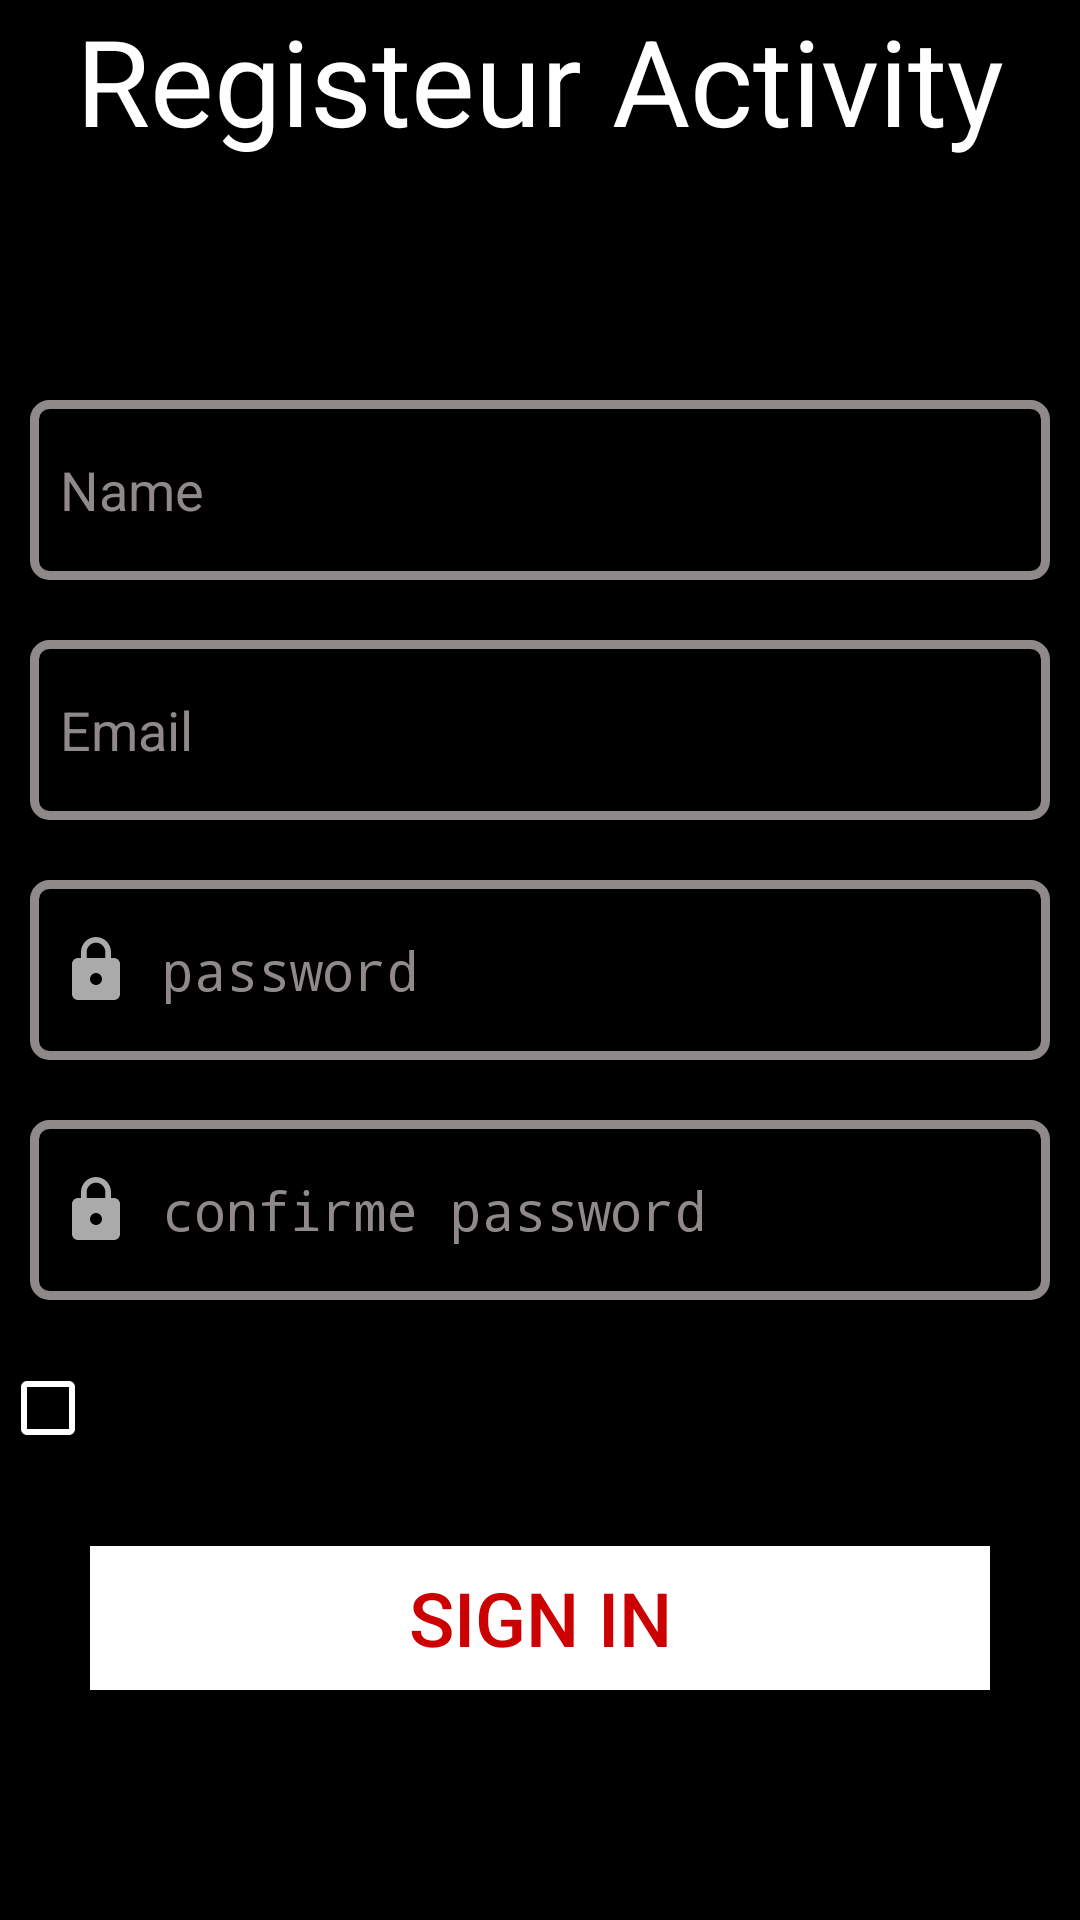

Android layout source for this screen:
<!-- AndroidManifest.xml: activity theme Theme.AppCompat.DayNight.NoActionBar -->
<!-- res/layout/activity_register.xml -->
<?xml version="1.0" encoding="utf-8"?>
<LinearLayout xmlns:android="http://schemas.android.com/apk/res/android"
    xmlns:app="http://schemas.android.com/apk/res-auto"
    xmlns:tools="http://schemas.android.com/tools"
    android:layout_width="match_parent"
    android:layout_height="match_parent"
    android:background="@color/black"
    android:orientation="vertical"

    tools:context=".RegisterActivity">
    <TextView
        android:layout_width="match_parent"
        android:layout_height="wrap_content"
        android:layout_gravity="center_horizontal"
        android:layout_marginBottom="70dp"
        android:text="Registeur Activity"
        android:textAlignment="center"
        android:textColor="@color/white"
        android:textSize="40sp" />
    <EditText
        android:id="@+id/RegisteurName"
        android:textColor="@color/white"
        android:layout_width="match_parent"
        android:layout_height="60dp"
        android:layout_margin="10dp"
        android:layout_marginStart="10dp"
        android:hint="Name"
        android:textColorHint="@color/grey"
        android:drawableStart="@drawable/user_name"
        android:drawablePadding="10dp"
        android:paddingStart="10dp"
        android:background="@drawable/custem_input"/>

    <EditText
        android:id="@+id/email_login_et"
        android:textColor="@color/white"
        android:inputType="textEmailAddress"
        android:layout_width="match_parent"
        android:layout_height="60dp"
        android:layout_margin="10dp"
        android:layout_marginStart="10dp"
        android:hint="Email"
        android:textColorHint="@color/grey"
        android:drawableStart="@drawable/custem_email_input"
        android:drawablePadding="10dp"
        android:paddingStart="10dp"
        android:background="@drawable/custem_input"/>
    <EditText
        android:id="@+id/pass_login_et"
        android:textColor="@color/white"
        android:layout_width="match_parent"
        android:inputType="textPassword"
        android:layout_height="60dp"
        android:layout_margin="10dp"
        android:layout_marginStart="10dp"
        android:hint="password"
        android:textColorHint="@color/grey"
        android:drawableStart="@drawable/custem_pass_input"
        android:drawablePadding="10dp"
        android:paddingStart="10dp"
        android:background="@drawable/custem_input"/>
    <EditText
        android:inputType="textPassword"
        android:id="@+id/confirm_pass_Reg_et"
        android:layout_width="match_parent"
        android:layout_height="60dp"
        android:textColor="@color/white"
        android:layout_margin="10dp"
        android:layout_marginStart="10dp"
        android:hint="confirme password"
        android:textColorHint="@color/grey"
        android:drawableStart="@drawable/custem_pass_input"
        android:drawablePadding="10dp"
        android:paddingStart="10dp"
        android:background="@drawable/custem_input"/>
    <CheckBox
        android:layout_width="200dp"
        android:layout_height="wrap_content"
        android:buttonTint="@color/white"
        android:textColor="@color/white"
        android:layout_marginRight="70dp"
        android:layout_marginTop="10dp"
        android:id="@+id/Regis_chek_box"/>
    <Button
        android:layout_width="match_parent"
        android:layout_height="wrap_content"
        android:background="@android:color/white"

        android:textColor="@android:color/holo_red_dark"
        android:text="sign in"
        android:layout_margin="30dp"
        android:id="@+id/button_Registeu"
        android:textSize="25sp"/>

    <Button
        android:id="@+id/button_login_singup"
        android:layout_width="match_parent"
        android:layout_height="wrap_content"
        android:layout_margin="30dp"
        android:background="@color/white"
        android:text="login"

        android:textColor="@android:color/holo_red_dark"
        android:textSize="25sp" />

    <ProgressBar
        android:layout_width="match_parent"
        android:layout_height="wrap_content"
        android:id="@+id/prog_Registeur"
        android:indeterminate="true"
        android:indeterminateTint="@android:color/white"
        style="@style/Widget.AppCompat.ProgressBar.Horizontal"
        android:visibility="invisible"
        android:layout_marginTop="20dp"/>

</LinearLayout>
<!-- resources referenced by this layout -->
<resources>
  <color name="black">#FF000000</color>
  <color name="grey">#8F8989</color>
  <color name="white">#FFFFFFFF</color>
  <!-- drawable custem_email_input (drawable) -->
  <?xml version="1.0" encoding="utf-8"?>
  <selector xmlns:android="http://schemas.android.com/apk/res/android">
  <item android:state_focused="true"
      android:drawable="@drawable/ic_email_fac"/>
      <item android:state_focused="false"
          android:drawable="@drawable/ic_baseline_email_24"/>
  </selector>
  <!-- drawable custem_input (drawable) -->
  <?xml version="1.0" encoding="utf-8"?>
  <selector xmlns:android="http://schemas.android.com/apk/res/android">
  <item android:state_enabled="true"
      android:state_focused="true">
      <shape android:shape="rectangle">
          <solid android:color="@color/black"/>
              <corners android:radius="5dp"/>
          <stroke android:color="@color/white"
              android:width="3dp"/>
  
      </shape>
  </item>
      <item android:state_enabled="true"
        >
          <shape android:shape="rectangle">
              <solid android:color="@color/black"/>
              <corners android:radius="5dp"/>
              <stroke android:color="@color/grey"
                  android:width="3dp"/>
  
          </shape>
      </item>
  </selector>
  <!-- drawable custem_pass_input (drawable) -->
  <?xml version="1.0" encoding="utf-8"?>
  <selector xmlns:android="http://schemas.android.com/apk/res/android">
  <item android:state_focused="true"
      android:drawable="@drawable/ic_baseline_lock_foc"/>
      <item android:state_focused="false"
          android:drawable="@drawable/ic_baseline_lock_24"/>
  </selector>
  <!-- drawable user_name (drawable) -->
  <?xml version="1.0" encoding="utf-8"?>
  <selector xmlns:android="http://schemas.android.com/apk/res/android">
  <item android:state_focused="true"
      android:drawable="@drawable/ic_baseline_person_24"/>
      <item android:state_focused="false"
          android:drawable="@drawable/ic_baseline_person"/>
  </selector>
  <!-- drawable ic_baseline_lock_foc (drawable) -->
  <vector xmlns:android="http://schemas.android.com/apk/res/android"
      android:width="24dp"
      android:height="24dp"
      android:viewportWidth="24"
      android:viewportHeight="24"
    >
    <path
        android:fillColor="@android:color/white"
        android:pathData="M18,8h-1L17,6c0,-2.76 -2.24,-5 -5,-5S7,3.24 7,6v2L6,8c-1.1,0 -2,0.9 -2,2v10c0,1.1 0.9,2 2,2h12c1.1,0 2,-0.9 2,-2L20,10c0,-1.1 -0.9,-2 -2,-2zM12,17c-1.1,0 -2,-0.9 -2,-2s0.9,-2 2,-2 2,0.9 2,2 -0.9,2 -2,2zM15.1,8L8.9,8L8.9,6c0,-1.71 1.39,-3.1 3.1,-3.1 1.71,0 3.1,1.39 3.1,3.1v2z"/>
  </vector>
  <!-- drawable ic_baseline_lock_24 (drawable) -->
  <vector xmlns:android="http://schemas.android.com/apk/res/android"
      android:width="24dp"
      android:height="24dp"
      android:viewportWidth="24"
      android:viewportHeight="24"
    >
    <path
        android:fillColor="@android:color/darker_gray"
        android:pathData="M18,8h-1L17,6c0,-2.76 -2.24,-5 -5,-5S7,3.24 7,6v2L6,8c-1.1,0 -2,0.9 -2,2v10c0,1.1 0.9,2 2,2h12c1.1,0 2,-0.9 2,-2L20,10c0,-1.1 -0.9,-2 -2,-2zM12,17c-1.1,0 -2,-0.9 -2,-2s0.9,-2 2,-2 2,0.9 2,2 -0.9,2 -2,2zM15.1,8L8.9,8L8.9,6c0,-1.71 1.39,-3.1 3.1,-3.1 1.71,0 3.1,1.39 3.1,3.1v2z"/>
  </vector>
</resources>
